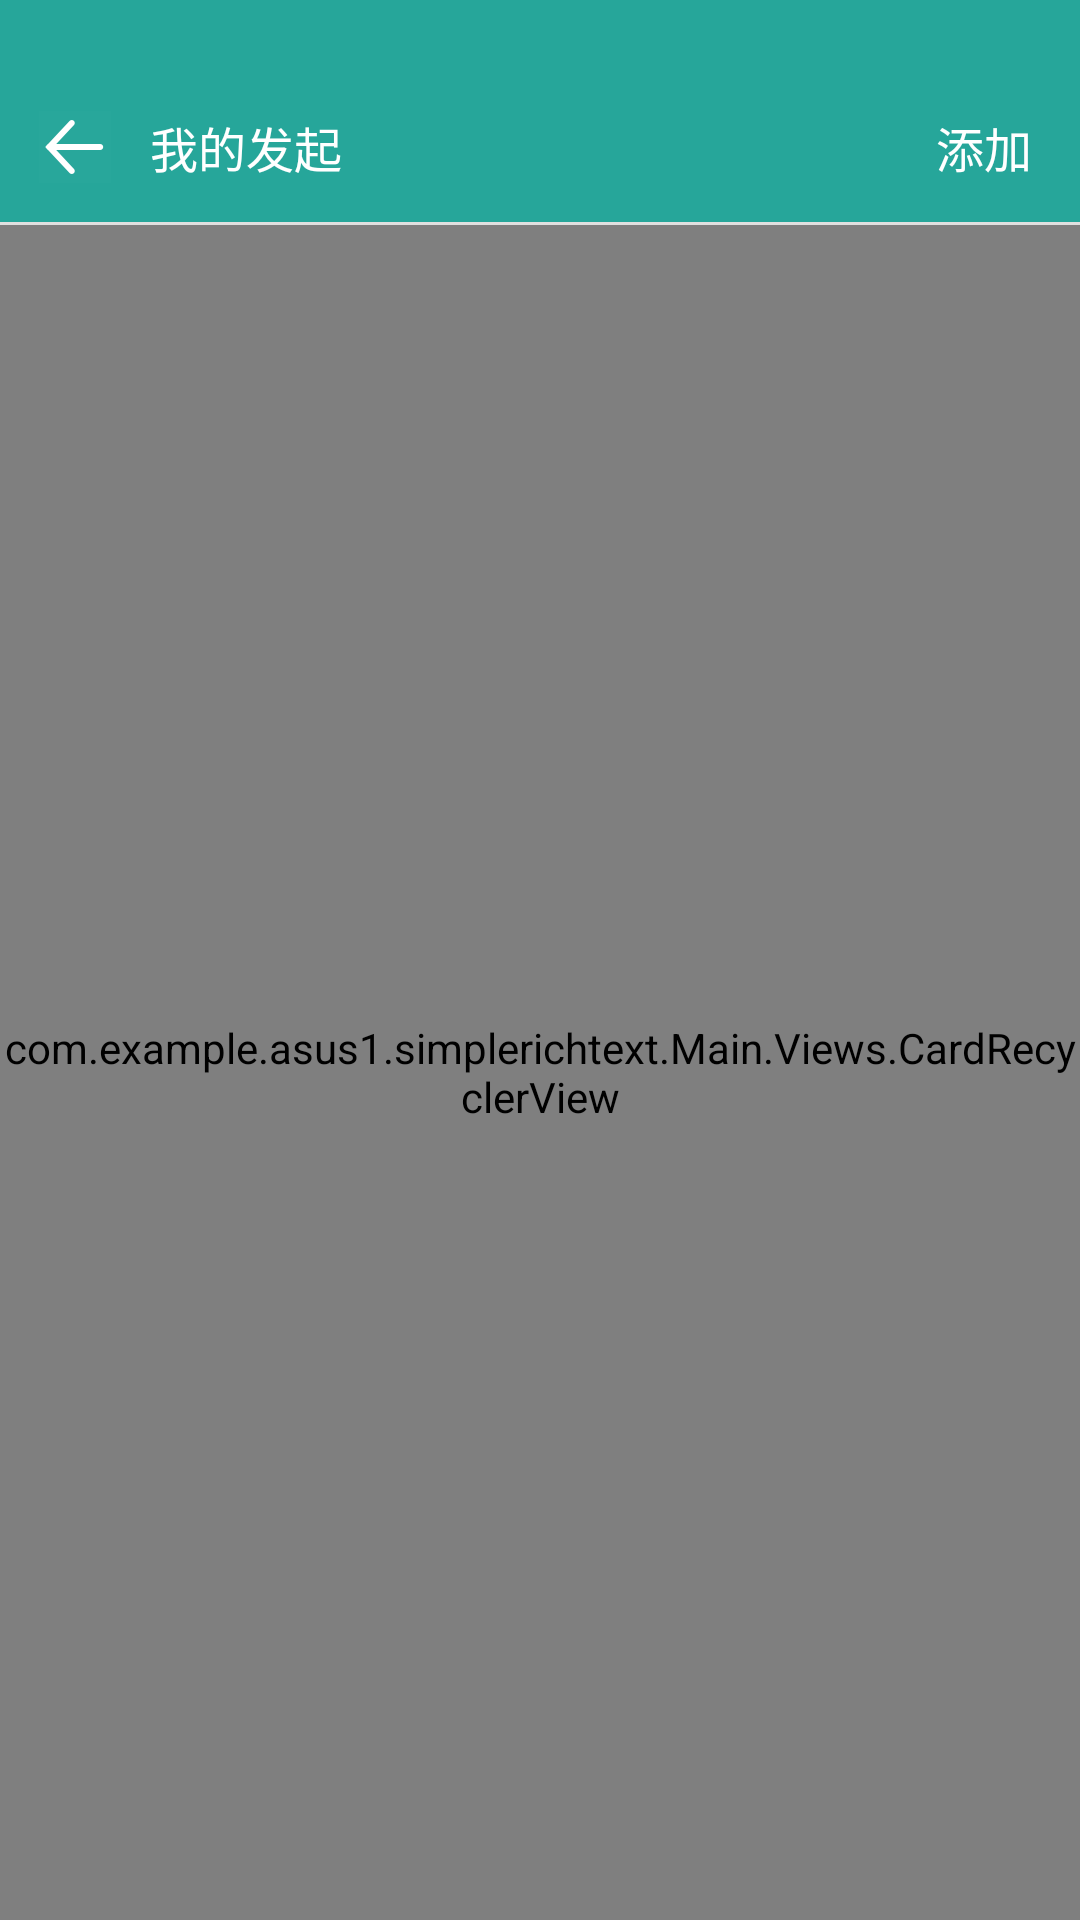

The Android layout XML behind this screen, and the referenced resources:
<!-- AndroidManifest.xml: application theme AppTheme -->
<!-- res/layout/activity_main.xml -->
<?xml version="1.0" encoding="utf-8"?>
<LinearLayout
    xmlns:android="http://schemas.android.com/apk/res/android"
    xmlns:app="http://schemas.android.com/apk/res-auto"
    xmlns:tools="http://schemas.android.com/tools"
    android:layout_width="match_parent"
    android:layout_height="match_parent"
    android:orientation="vertical"
    android:background="@color/white"
    tools:context=".Main.Activities.MainActivity">

    <RelativeLayout
        android:layout_width="match_parent"
        android:layout_height="74dp"
        android:paddingTop="24dp"
        android:background="@color/main_color"
        >

        <ImageView
            android:layout_width="50dp"
            android:layout_height="50dp"
            android:id="@+id/iv_back"
            android:src="@mipmap/ic_back_dark"
            android:scaleType="center"
            />

        <TextView
            android:layout_width="wrap_content"
            android:layout_height="match_parent"
            android:layout_toEndOf="@id/iv_back"
            android:gravity="center"
            android:text="@string/my_work"
            android:textColor="@color/white"
            android:textSize="16sp" />


        <TextView
            android:layout_width="wrap_content"
            android:layout_height="match_parent"
            android:id="@+id/tv_add"
            android:textSize="16sp"
            android:textColor="@color/white"
            android:text="@string/add"
            android:layout_alignParentEnd="true"
            android:gravity="center"
            android:layout_marginRight="16dp"
            />

    </RelativeLayout>

    <View
        android:layout_width="match_parent"
        android:layout_height="1dp"
        android:background="@color/divide_color"
        />

    <com.example.asus1.simplerichtext.Main.Views.CardRecyclerView
        android:layout_width="match_parent"
        android:layout_height="match_parent"
        android:id="@+id/recycler_view"
        android:background="@color/color_f2f2f2f2"
        >


    </com.example.asus1.simplerichtext.Main.Views.CardRecyclerView>

</LinearLayout>
<!-- resources referenced by this layout -->
<resources>
  <color name="color_f2f2f2f2">#f2f2f2f2</color>
  <color name="divide_color">#e0e0e0</color>
  <color name="main_color">#26a69a</color>
  <color name="white">#FFFFFF</color>
  <!-- mipmap ic_back_dark: png bitmap (mipmap-xxhdpi, 716 bytes) -->
  <string name="add">添加</string>
  <string name="my_work">我的发起</string>
  <style name="AppTheme" parent="Theme.AppCompat.Light.NoActionBar">
          
          <item name="colorPrimary">@color/colorPrimary</item>
          <item name="colorPrimaryDark">@color/colorPrimaryDark</item>
          <item name="colorAccent">@color/colorAccent</item>
      </style>
  <color name="colorPrimary">#FFFFFF</color>
  <color name="colorPrimaryDark">#FFFFFF</color>
  <color name="colorAccent">#26a69a</color>
</resources>
